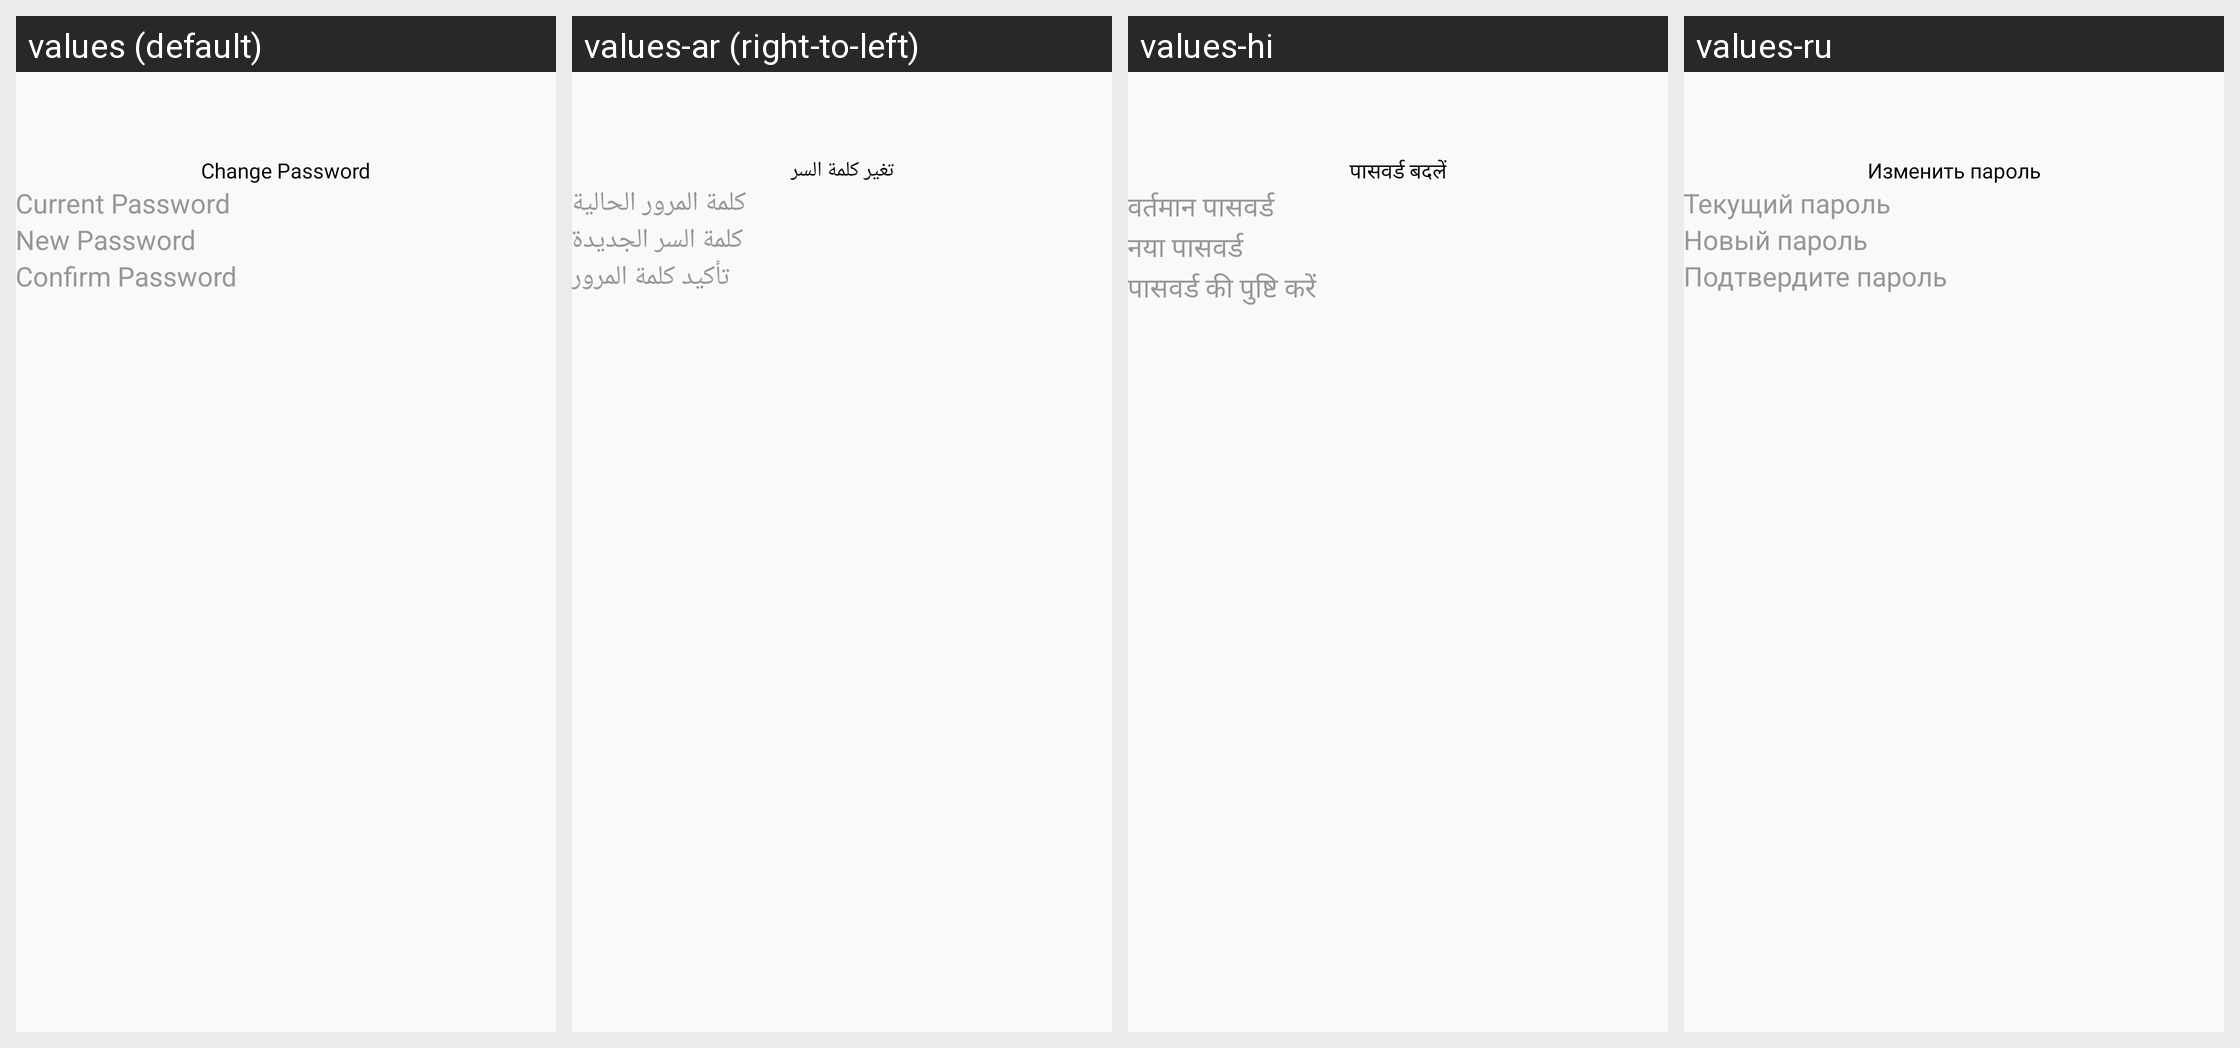

For this localized Android screen grid, give each drawn string resource with its value in every locale shown.
Android screen res/layout/activity_change_password.xml rendered under 4 locales, left to right: values (default), values-ar (right-to-left), values-hi, values-ru. Device: Nexus 5 (rendered at 1080×1920; each locale shown at half size, 540×960, under a caption strip naming it); theme Theme.Design.NoActionBar.
Other locales in the repository, not shown: values-es, values-fr, values-gmh, values-ja, values-pt, values-tr, values-zh.
Strings drawn on this screen, with the default value and each locale's value (text and hints the layout hard-codes, and strings that could not be matched under every locale, appear in the picture but are not listed):

change_password
  values: Change Password
  values-ar: تغير كلمة السر
  values-hi: पासवर्ड बदलें
  values-ru: Изменить пароль

current_password
  values: Current Password
  values-ar: كلمة المرور الحالية
  values-hi: वर्तमान पासवर्ड
  values-ru: Текущий пароль

new_password
  values: New Password
  values-ar: كلمة السر الجديدة
  values-hi: नया पासवर्ड
  values-ru: Новый пароль

confirm_password
  values: Confirm Password
  values-ar: تأكيد كلمة المرور
  values-hi: पासवर्ड की पुष्टि करें
  values-ru: Подтвердите пароль
